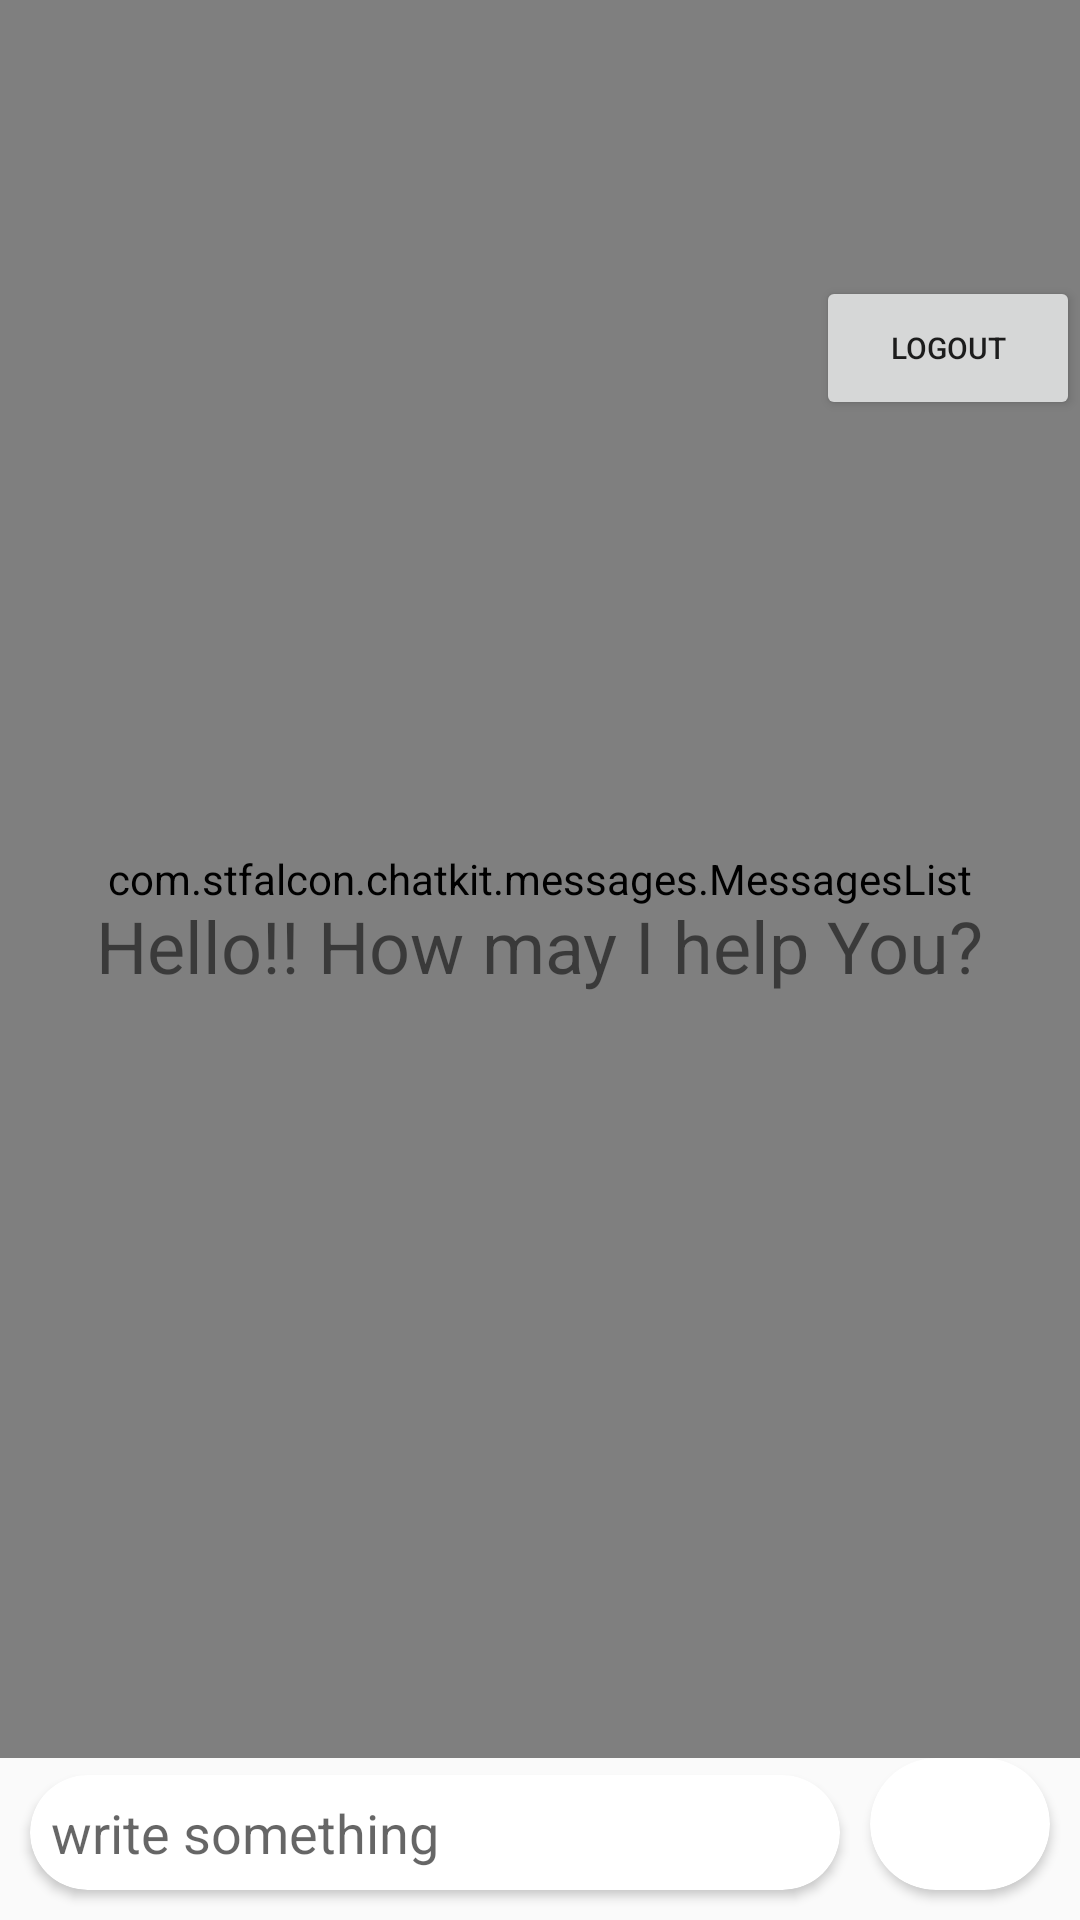

Reconstruct the res/layout file that produces this screen, plus the resources it refers to.
<!-- AndroidManifest.xml: activity theme Theme.AppCompat.DayNight.DarkActionBar -->
<!-- res/layout/activity_main.xml -->
<?xml version="1.0" encoding="utf-8"?>
<androidx.constraintlayout.widget.ConstraintLayout xmlns:android="http://schemas.android.com/apk/res/android"
    xmlns:app="http://schemas.android.com/apk/res-auto"
    xmlns:tools="http://schemas.android.com/tools"
    android:id="@+id/progressbar"
    android:layout_width="match_parent"
    android:layout_height="match_parent"
    tools:context=".MainActivity">
    <com.stfalcon.chatkit.messages.MessagesList
        android:id="@+id/messagesList"
        android:layout_width="match_parent"
        android:layout_height="0dp"
        android:background="@color/white"
        app:layout_constraintBottom_toTopOf="@id/cardView2"
        app:layout_constraintHorizontal_bias="1.0"
        app:layout_constraintLeft_toLeftOf="parent"
        app:layout_constraintRight_toRightOf="parent"
        app:layout_constraintTop_toTopOf="parent"
        app:layout_constraintVertical_bias="1.0" />
    <androidx.cardview.widget.CardView
        android:id="@+id/cardView2"
        android:layout_width="60dp"
        android:layout_height="wrap_content"
        android:layout_margin="10dp"
        app:cardCornerRadius="60dp"
        app:layout_constraintBottom_toBottomOf="parent"
        app:layout_constraintEnd_toEndOf="parent">
        <ImageButton
            android:id="@+id/imageButton"
            android:layout_width="match_parent"
            android:layout_height="44dp"
            android:background="@android:color/transparent"
            app:srcCompat="@drawable/baseline_send_24" />
    </androidx.cardview.widget.CardView>
    <androidx.cardview.widget.CardView
        android:id="@+id/cardView"
        android:layout_width="0dp"
        android:layout_height="wrap_content"
        android:layout_margin="10dp"
        app:cardCornerRadius="60dp"
        app:layout_constraintBottom_toBottomOf="parent"
        app:layout_constraintEnd_toStartOf="@+id/cardView2"
        app:layout_constraintStart_toStartOf="parent">
        <com.google.android.material.textfield.TextInputEditText
            android:id="@+id/editTextText"
            android:layout_width="match_parent"
            android:layout_height="wrap_content"
            android:layout_margin="7dp"
            android:height="50dp"
            android:background="@android:color/transparent"
            android:ems="10"
            android:inputType="text"
            android:hint="write something" />
    </androidx.cardview.widget.CardView>
    <TextView
        android:id="@+id/welocmetxt"
        android:layout_width="wrap_content"
        android:layout_height="wrap_content"
        android:text="Hello!! How may I help You?"
        android:textSize="24sp"
        app:layout_constraintBottom_toBottomOf="@+id/cardView"
        app:layout_constraintEnd_toEndOf="parent"
        app:layout_constraintStart_toStartOf="@+id/messagesList"
        app:layout_constraintTop_toTopOf="@+id/messagesList" />
    <Button
        android:id="@+id/logout"
        android:layout_width="wrap_content"
        android:layout_height="wrap_content"
        android:layout_marginTop="92dp"
        android:text="Logout"
        android:textSize="10dp"
        app:layout_constraintEnd_toEndOf="parent"
        app:layout_constraintTop_toTopOf="parent"
        app:showAsAction="always"
        tools:ignore="MissingConstraints" />
</androidx.constraintlayout.widget.ConstraintLayout>
<!-- resources referenced by this layout -->
<resources>

  <!-- not gathered from this repository: default colours our renderer supplied (Android Studio template values) -->
  <color name="white">#FFFFFFFF</color>
</resources>
